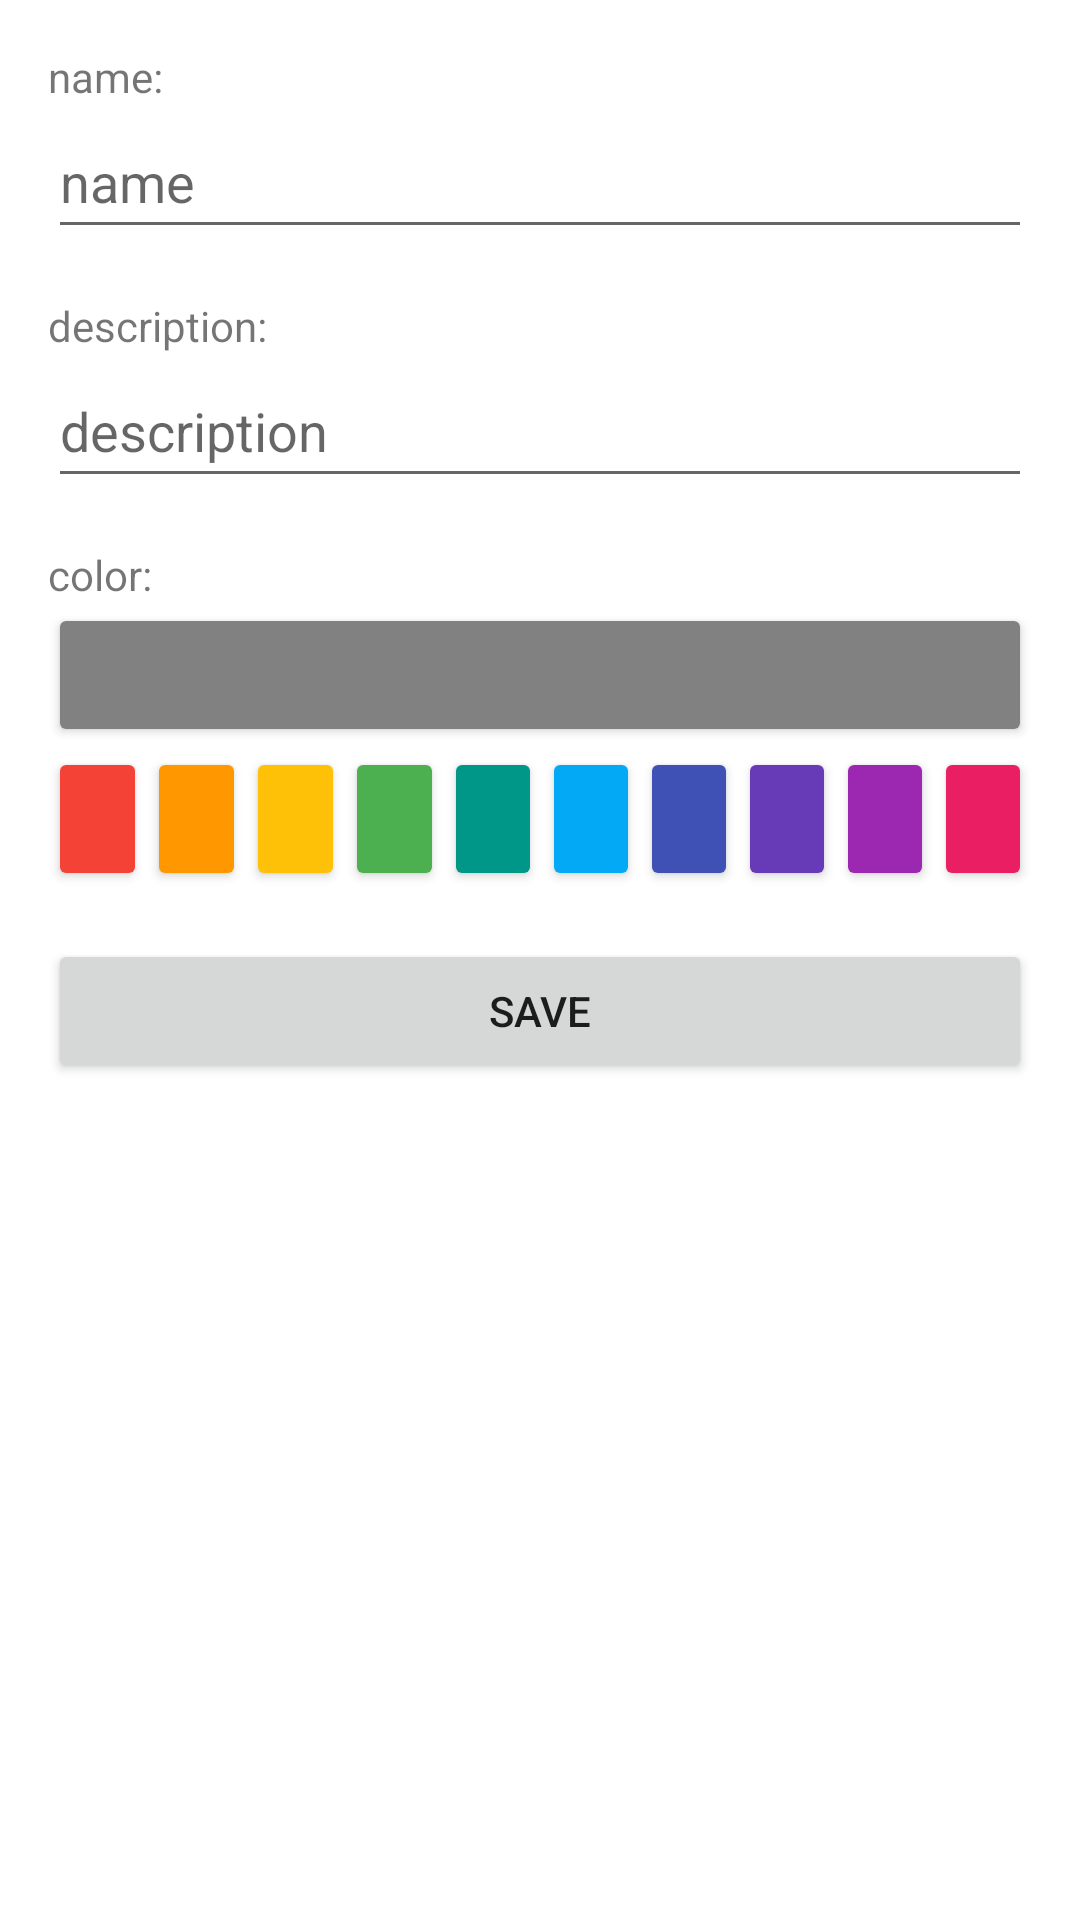

Here is an Android app screen rendered from its layout file. Give the layout XML and the strings, colors and styles it references.
<!-- AndroidManifest.xml: application theme Theme.NearbyChat -->
<!-- res/layout/fragment_profile_view.xml -->
<?xml version="1.0" encoding="utf-8"?>
<androidx.constraintlayout.widget.ConstraintLayout xmlns:android="http://schemas.android.com/apk/res/android"
    xmlns:app="http://schemas.android.com/apk/res-auto"
    xmlns:tools="http://schemas.android.com/tools"
    android:id="@+id/profile_layout"
    android:layout_width="match_parent"
    android:layout_height="match_parent"
    tools:context=".app.view.MainActivity">

    <ScrollView
        android:layout_width="match_parent"
        android:layout_height="match_parent"
        android:id="@+id/profile_scroll_view">

        <LinearLayout
            android:id="@+id/profile_linear_layout"
            android:layout_width="match_parent"
            android:layout_height="wrap_content"
            android:orientation="vertical"
            tools:layout_conversion_absoluteHeight="0dp"
            tools:layout_conversion_absoluteWidth="411dp"
            tools:layout_editor_absoluteX="0dp"
            tools:layout_editor_absoluteY="0dp">

            <TextView
                android:id="@+id/profile_name_label"
                android:layout_width="match_parent"
                android:layout_height="wrap_content"
                android:layout_marginStart="16dp"
                android:layout_marginTop="16dp"
                android:text="@string/name_label" />

            <EditText
                android:id="@+id/profile_name"
                android:layout_width="match_parent"
                android:layout_height="wrap_content"
                android:layout_marginStart="16dp"
                android:layout_marginEnd="16dp"
                android:ems="10"
                android:hint="@string/name"
                android:inputType="textPersonName"
                android:maxLength="16"
                android:minHeight="48dp" />

            <TextView
                android:id="@+id/profile_desc_label"
                android:layout_width="match_parent"
                android:layout_height="wrap_content"
                android:layout_marginStart="16dp"
                android:layout_marginTop="16dp"
                android:text="@string/description_label" />

            <EditText
                android:id="@+id/profile_desc"
                android:layout_width="match_parent"
                android:layout_height="wrap_content"
                android:layout_marginStart="16dp"
                android:layout_marginEnd="16dp"
                android:ems="10"
                android:hint="@string/description"
                android:inputType="textPersonName"
                android:maxLength="32"
                android:minHeight="48dp" />

            <TextView
                android:id="@+id/profile_color_label"
                android:layout_width="match_parent"
                android:layout_height="wrap_content"
                android:layout_marginStart="16dp"
                android:layout_marginTop="16dp"
                android:text="@string/color_label" />

            <Button
                android:id="@+id/profile_color"
                android:layout_width="match_parent"
                android:layout_height="wrap_content"
                android:layout_marginStart="16dp"
                android:layout_marginEnd="16dp"
                android:layout_weight="1"
                android:backgroundTint="#818181"
                android:clickable="false" />

            <LinearLayout
                android:id="@+id/linearLayout"
                android:layout_width="match_parent"
                android:layout_height="wrap_content"
                android:layout_marginStart="16dp"
                android:layout_marginEnd="16dp"
                android:orientation="horizontal">

                <Button
                    android:id="@+id/profile_color_0"
                    android:layout_width="wrap_content"
                    android:layout_height="wrap_content"
                    android:layout_weight="1"
                    android:backgroundTint="@color/profile_0" />

                <Button
                    android:id="@+id/profile_color_1"
                    android:layout_width="wrap_content"
                    android:layout_height="wrap_content"
                    android:layout_weight="1"
                    android:backgroundTint="@color/profile_1" />

                <Button
                    android:id="@+id/profile_color_2"
                    android:layout_width="wrap_content"
                    android:layout_height="wrap_content"
                    android:layout_weight="1"
                    android:backgroundTint="@color/profile_2" />

                <Button
                    android:id="@+id/profile_color_3"
                    android:layout_width="wrap_content"
                    android:layout_height="wrap_content"
                    android:layout_weight="1"
                    android:backgroundTint="@color/profile_3" />

                <Button
                    android:id="@+id/profile_color_4"
                    android:layout_width="wrap_content"
                    android:layout_height="wrap_content"
                    android:layout_weight="1"
                    android:backgroundTint="@color/profile_4" />

                <Button
                    android:id="@+id/profile_color_5"
                    android:layout_width="wrap_content"
                    android:layout_height="wrap_content"
                    android:layout_weight="1"
                    android:backgroundTint="@color/profile_5" />

                <Button
                    android:id="@+id/profile_color_6"
                    android:layout_width="wrap_content"
                    android:layout_height="wrap_content"
                    android:layout_weight="1"
                    android:backgroundTint="@color/profile_6" />

                <Button
                    android:id="@+id/profile_color_7"
                    android:layout_width="wrap_content"
                    android:layout_height="wrap_content"
                    android:layout_weight="1"
                    android:backgroundTint="@color/profile_7" />

                <Button
                    android:id="@+id/profile_color_8"
                    android:layout_width="wrap_content"
                    android:layout_height="wrap_content"
                    android:layout_weight="1"
                    android:backgroundTint="@color/profile_8" />

                <Button
                    android:id="@+id/profile_color_9"
                    android:layout_width="wrap_content"
                    android:layout_height="wrap_content"
                    android:layout_weight="1"
                    android:backgroundTint="@color/profile_9" />
            </LinearLayout>

            <Button
                android:id="@+id/profile_save"
                android:layout_width="match_parent"
                android:layout_height="wrap_content"
                android:layout_marginStart="16dp"
                android:layout_marginTop="16dp"
                android:layout_marginEnd="16dp"
                android:layout_weight="1"
                android:text="@string/save" />
        </LinearLayout>
    </ScrollView>

</androidx.constraintlayout.widget.ConstraintLayout>
<!-- resources referenced by this layout -->
<resources>
  <color name="profile_0">#F44336</color>
  <color name="profile_1">#FF9800</color>
  <color name="profile_2">#FFC107</color>
  <color name="profile_3">#4CAF50</color>
  <color name="profile_4">#009688</color>
  <color name="profile_5">#03A9F4</color>
  <color name="profile_6">#3F51B5</color>
  <color name="profile_7">#673AB7</color>
  <color name="profile_8">#9C27B0</color>
  <color name="profile_9">#E91E63</color>
  <string name="color_label">color:</string>
  <string name="description">description</string>
  <string name="description_label">description:</string>
  <string name="name">name</string>
  <string name="name_label">name:</string>
  <string name="save">save</string>
  <style name="Theme.NearbyChat" parent="Theme.MaterialComponents.DayNight.DarkActionBar">
          
          <item name="colorPrimary">@color/red</item>
          <item name="colorPrimaryVariant">@color/dark_red</item>
          <item name="colorOnPrimary">@color/white</item>
          
          <item name="colorSecondary">@color/red</item>
          <item name="colorSecondaryVariant">@color/dark_red</item>
          <item name="colorOnSecondary">@color/black</item>
          
          <item name="android:statusBarColor">?attr/colorPrimaryVariant</item>
          
      </style>
  <color name="red">#FF0000</color>
  <color name="dark_red">#9F0000</color>
  <color name="white">#FFFFFFFF</color>
  <color name="black">#FF000000</color>
</resources>
